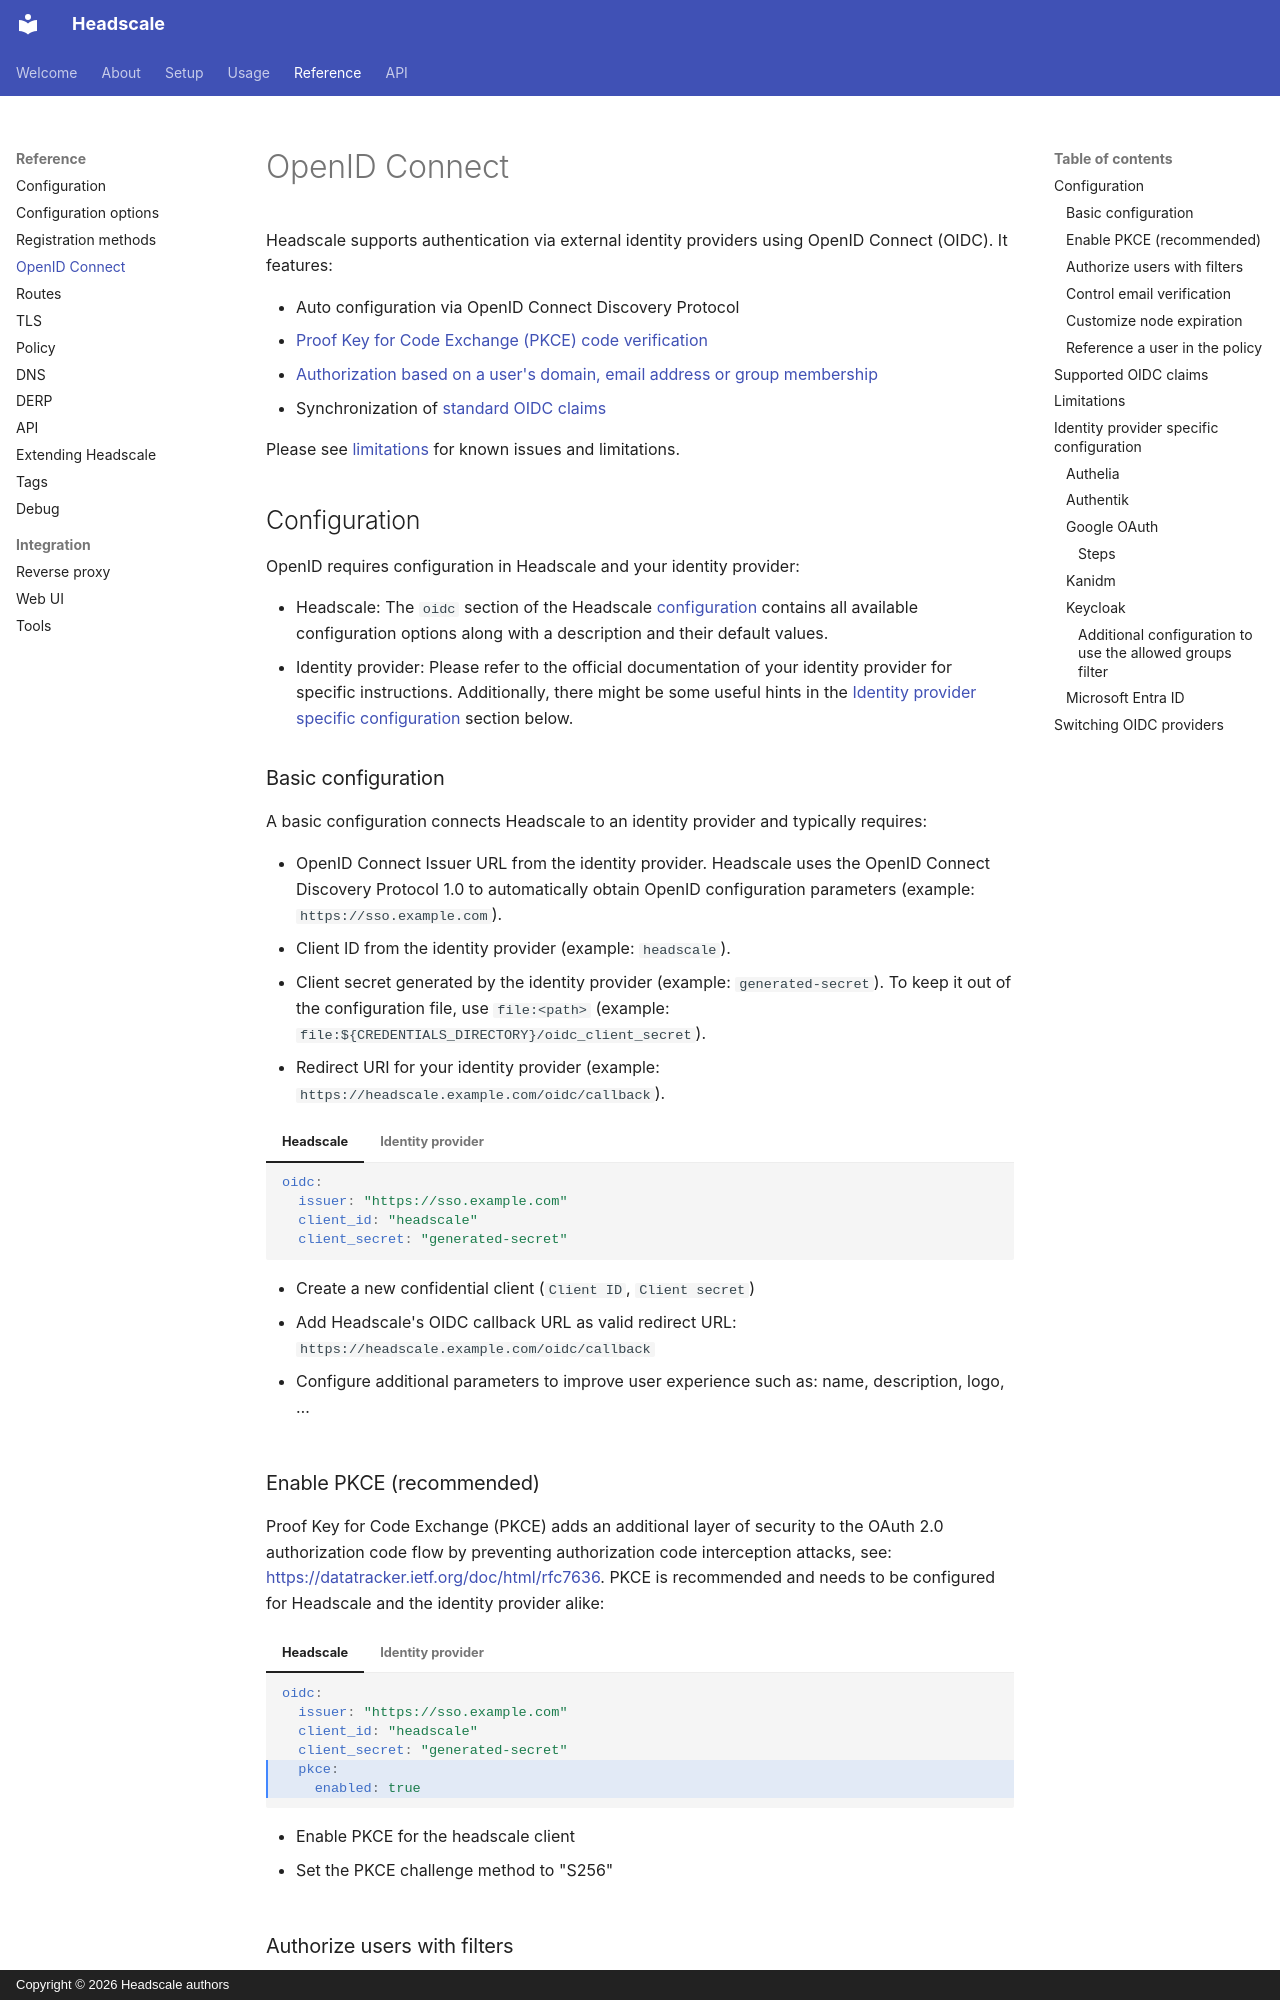

repository: blackhiden/headscale · page: ref/oidc/index.html · generator: mkdocs · copyright: Copyright © 2026 Headscale authors

# OpenID Connect

Headscale supports authentication via external identity providers using OpenID Connect (OIDC). It features:

- Auto configuration via OpenID Connect Discovery Protocol
- [Proof Key for Code Exchange (PKCE) code verification](#enable-pkce-recommended)
- [Authorization based on a user's domain, email address or group membership](#authorize-users-with-filters)
- Synchronization of [standard OIDC claims](#supported-oidc-claims)

Please see [limitations](#limitations) for known issues and limitations.

## Configuration

OpenID requires configuration in Headscale and your identity provider:

- Headscale: The `oidc` section of the Headscale [configuration](configuration.md) contains all available configuration
  options along with a description and their default values.
- Identity provider: Please refer to the official documentation of your identity provider for specific instructions.
  Additionally, there might be some useful hints in the [Identity provider specific
  configuration](#identity-provider-specific-configuration) section below.

### Basic configuration

A basic configuration connects Headscale to an identity provider and typically requires:

- OpenID Connect Issuer URL from the identity provider. Headscale uses the OpenID Connect Discovery Protocol 1.0 to
  automatically obtain OpenID configuration parameters (example: `https://sso.example.com`).
- Client ID from the identity provider (example: `headscale`).
- Client secret generated by the identity provider (example: `generated-secret`). To keep it out of the configuration
  file, use `file:<path>` (example: `file:${CREDENTIALS_DIRECTORY}/oidc_client_secret`).
- Redirect URI for your identity provider (example: `https://headscale.example.com/oidc/callback`).

=== "Headscale"

    ```yaml
    oidc:
      issuer: "https://sso.example.com"
      client_id: "headscale"
      client_secret: "generated-secret"
    ```

=== "Identity provider"

    - Create a new confidential client (`Client ID`, `Client secret`)
    - Add Headscale's OIDC callback URL as valid redirect URL: `https://headscale.example.com/oidc/callback`
    - Configure additional parameters to improve user experience such as: name, description, logo, …

### Enable PKCE (recommended)

Proof Key for Code Exchange (PKCE) adds an additional layer of security to the OAuth 2.0 authorization code flow by
preventing authorization code interception attacks, see: <https://datatracker.ietf.org/doc/html/rfc7636>. PKCE is
recommended and needs to be configured for Headscale and the identity provider alike:

=== "Headscale"

    ```yaml hl_lines="5-6"
    oidc:
      issuer: "https://sso.example.com"
      client_id: "headscale"
      client_secret: "generated-secret"
      pkce:
        enabled: true
    ```

=== "Identity provider"

    - Enable PKCE for the headscale client
    - Set the PKCE challenge method to "S256"
